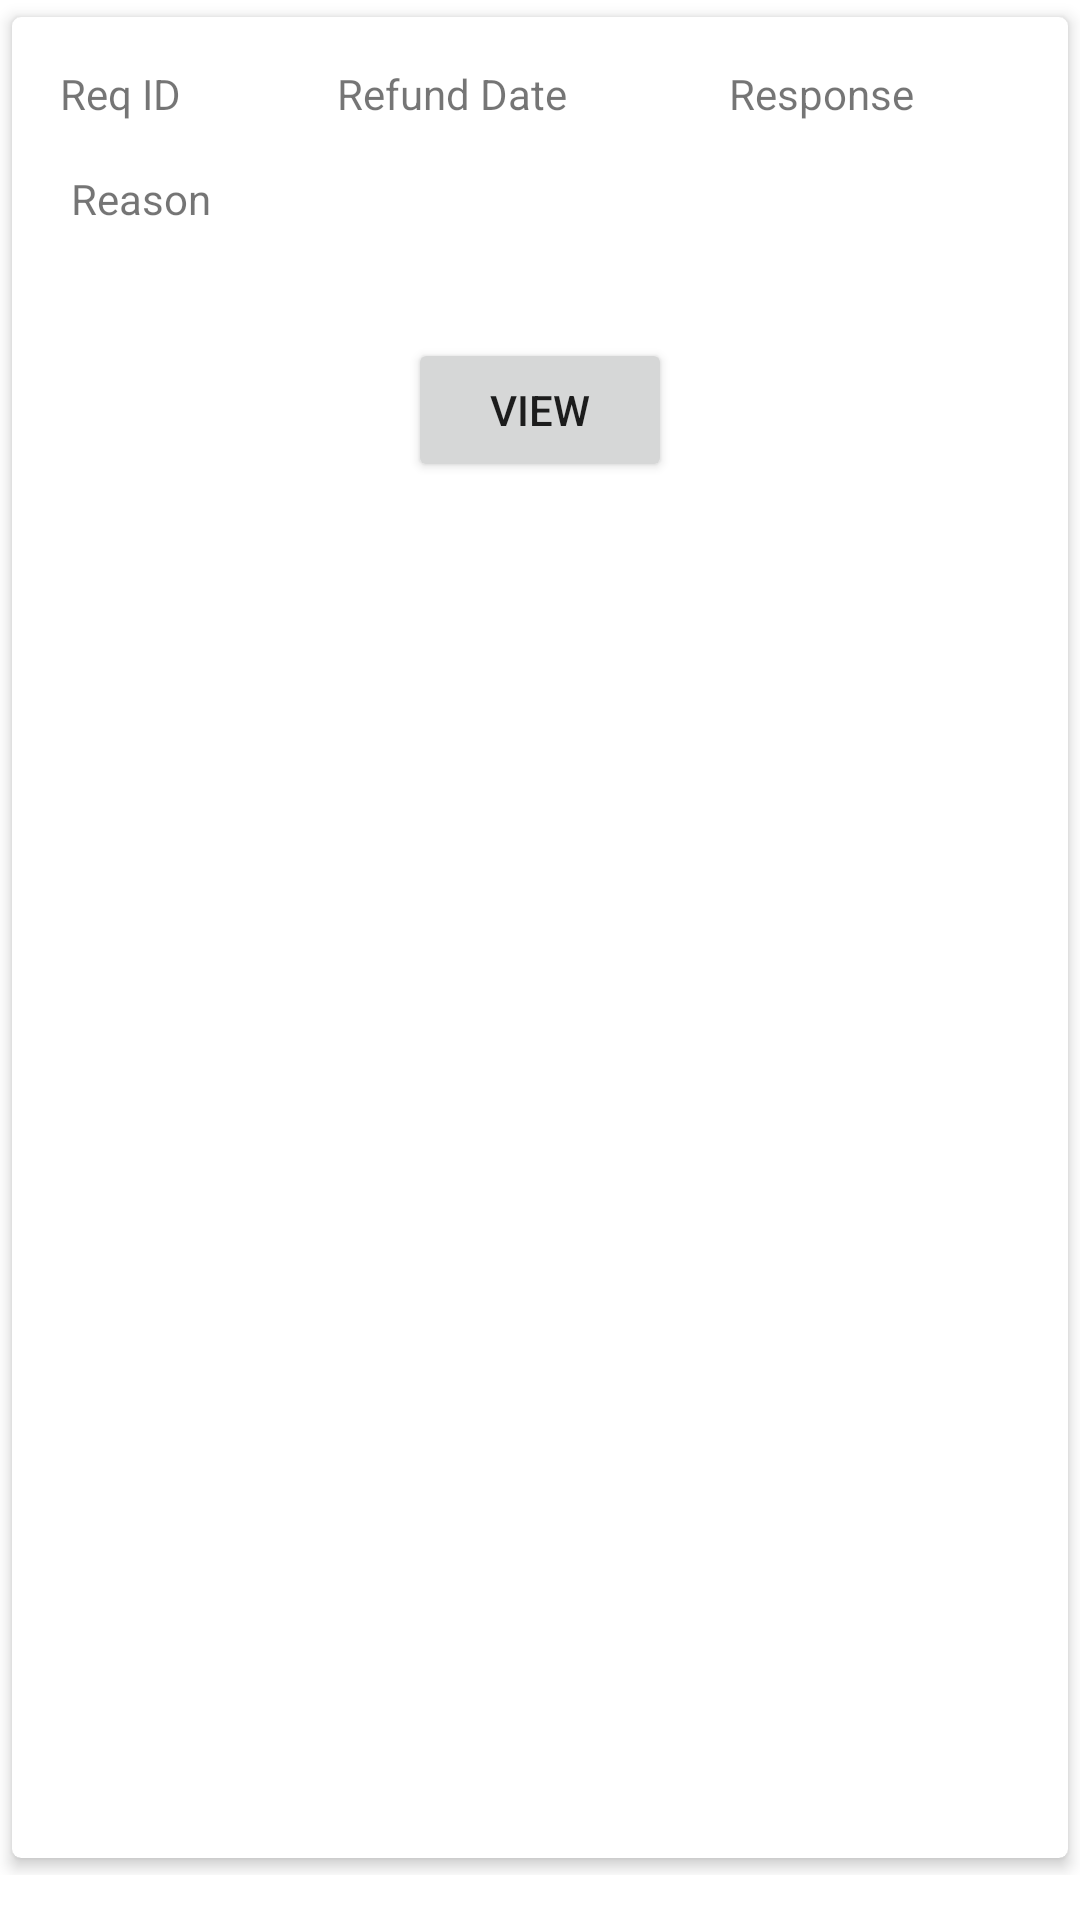

Android layout source for this screen:
<!-- AndroidManifest.xml: application theme Theme.EE12test -->
<!-- res/layout/refund_row.xml -->
<?xml version="1.0" encoding="utf-8"?>
<androidx.constraintlayout.widget.ConstraintLayout
    xmlns:android="http://schemas.android.com/apk/res/android"
    xmlns:tools="http://schemas.android.com/tools"
    android:layout_width="match_parent"
    android:layout_height="wrap_content"
    xmlns:app="http://schemas.android.com/apk/res-auto"
    android:orientation="vertical"
    android:id="@+id/refund_mainLayout"
    android:paddingBottom="15dp">

    <androidx.cardview.widget.CardView
        android:layout_width="match_parent"
        android:layout_height="match_parent"
        app:cardCornerRadius="3dp"
        app:cardElevation="3dp"
        app:cardUseCompatPadding="true">

        <androidx.constraintlayout.widget.ConstraintLayout
            android:layout_width="match_parent"
            android:layout_height="match_parent">

    <TextView
        android:id="@+id/refund_Date_refundReq_user"
        android:layout_width="wrap_content"
        android:layout_height="wrap_content"
        android:layout_marginStart="52dp"
        android:layout_marginLeft="52dp"
        android:layout_marginTop="16dp"
        android:text="Refund Date"
        app:layout_constraintStart_toEndOf="@+id/refund_id_refundReq_user"
        app:layout_constraintTop_toTopOf="parent" />

    <TextView
        android:id="@+id/refund_id_refundReq_user"
        android:layout_width="wrap_content"
        android:layout_height="wrap_content"
        android:layout_marginStart="16dp"
        android:layout_marginLeft="16dp"
        android:layout_marginTop="16dp"
        android:text="Req ID"
        app:layout_constraintStart_toStartOf="parent"
        app:layout_constraintTop_toTopOf="parent" />

    <TextView
        android:id="@+id/refund_reason_refundReq_user"
        android:layout_width="313dp"
        android:layout_height="40dp"
        android:layout_marginTop="16dp"
        android:text="Reason"
        app:layout_constraintEnd_toEndOf="parent"
        app:layout_constraintStart_toStartOf="parent"
        app:layout_constraintTop_toBottomOf="@+id/refund_Date_refundReq_user" />

    <TextView
        android:id="@+id/refund_response_refundReq_user"
        android:layout_width="wrap_content"
        android:layout_height="wrap_content"
        android:layout_marginTop="16dp"
        android:text="Response"
        app:layout_constraintEnd_toEndOf="parent"
        app:layout_constraintHorizontal_bias="0.514"
        app:layout_constraintStart_toEndOf="@+id/refund_Date_refundReq_user"
        app:layout_constraintTop_toTopOf="parent" />

    <Button
        android:id="@+id/viewbtn_refundReq_user"
        android:layout_width="wrap_content"
        android:layout_height="wrap_content"
        android:layout_marginTop="16dp"
        android:text="View"
        app:layout_constraintEnd_toEndOf="parent"
        app:layout_constraintStart_toStartOf="parent"
        app:layout_constraintTop_toBottomOf="@+id/refund_reason_refundReq_user" />

        </androidx.constraintlayout.widget.ConstraintLayout>

    </androidx.cardview.widget.CardView>

</androidx.constraintlayout.widget.ConstraintLayout>
<!-- resources referenced by this layout -->
<resources>
  <style name="Theme.EE12test" parent="Theme.MaterialComponents.DayNight.DarkActionBar">
          
          <item name="colorPrimary">@color/purple_500</item>
          <item name="colorPrimaryVariant">@color/purple_700</item>
          <item name="colorOnPrimary">@color/white</item>
          
          <item name="colorSecondary">@color/teal_200</item>
          <item name="colorSecondaryVariant">@color/teal_700</item>
          <item name="colorOnSecondary">@color/black</item>
          
          <item name="android:statusBarColor" tools:targetApi="l">?attr/colorPrimaryVariant</item>
          
      </style>
  <!-- not gathered from this repository: default colours our renderer supplied (Android Studio template values) -->
  <color name="purple_500">#FF6200EE</color>
  <color name="purple_700">#FF3700B3</color>
  <color name="teal_200">#FF03DAC5</color>
  <color name="teal_700">#FF018786</color>
  <color name="black">#FF000000</color>
  <color name="white">#FFFFFFFF</color>
</resources>
